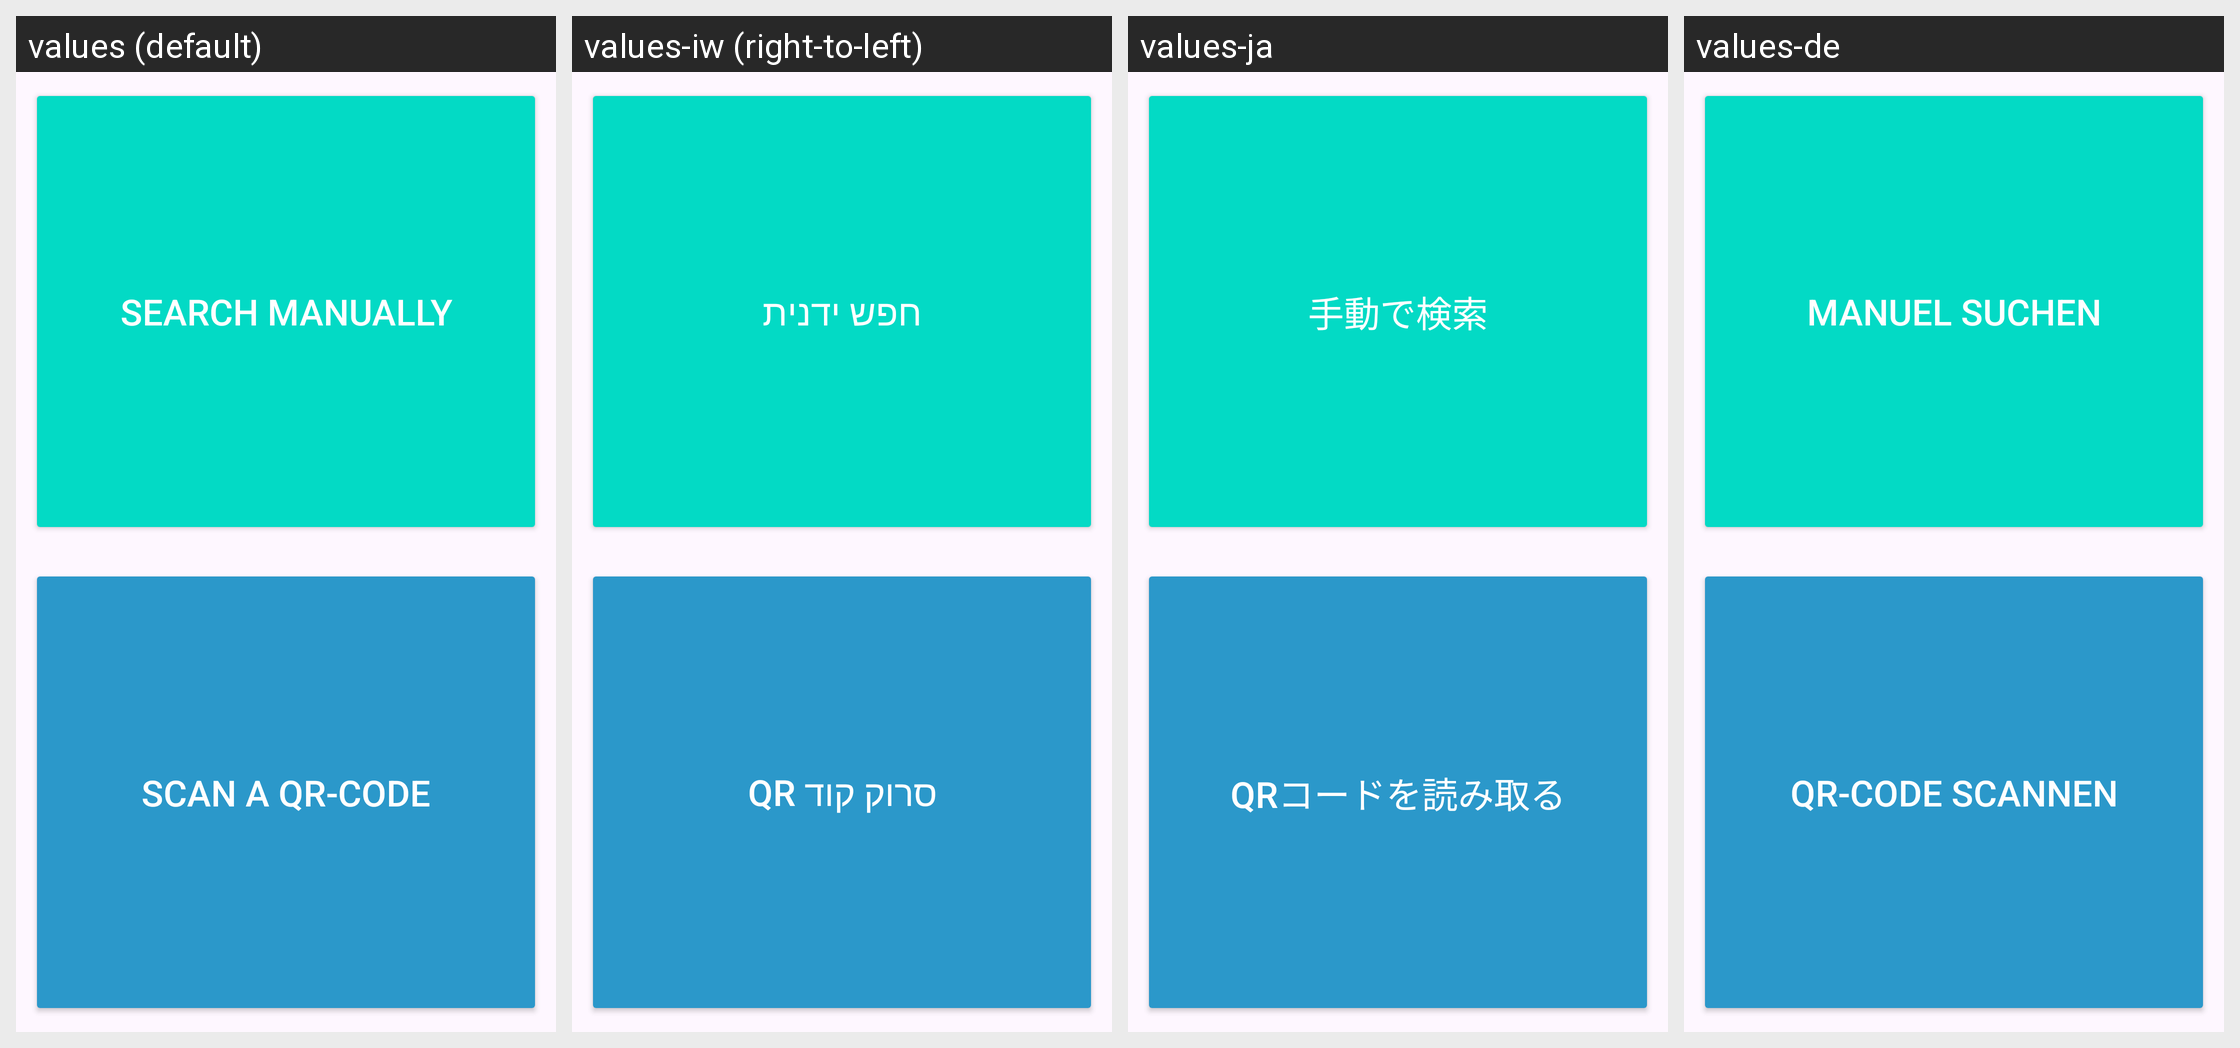

Here is an Android app screen in its default locale and in the app's own translations. Write out the translated-string differences for the strings that appear on this screen.
Android screen res/layout/fragment_add_study.xml rendered under 4 locales, left to right: values (default), values-iw (right-to-left), values-ja, values-de. Device: Nexus 5 (rendered at 1080×1920; each locale shown at half size, 540×960, under a caption strip naming it); theme AppTheme.
Other locales in the repository, not shown: values-bs, values-cs, values-da, values-el, values-es, values-fi, values-fr, values-hi, values-it, values-ko, values-nb-rNO, values-nl, values-pl, values-pt, values-ro, values-sl, values-sv, values-tl, values-tr, values-uk, values-zh-rCN.
Strings drawn on this screen, with the default value and each locale's value (text and hints the layout hard-codes, and strings that could not be matched under every locale, appear in the picture but are not listed):

search_manually
  values: Search manually
  values-iw: חפש ידנית
  values-ja: 手動で検索
  values-de: Manuel suchen

scan_a_qrcode
  values: Scan a QR-code
  values-iw: סרוק קוד QR
  values-ja: QRコードを読み取る
  values-de: QR-code scannen
